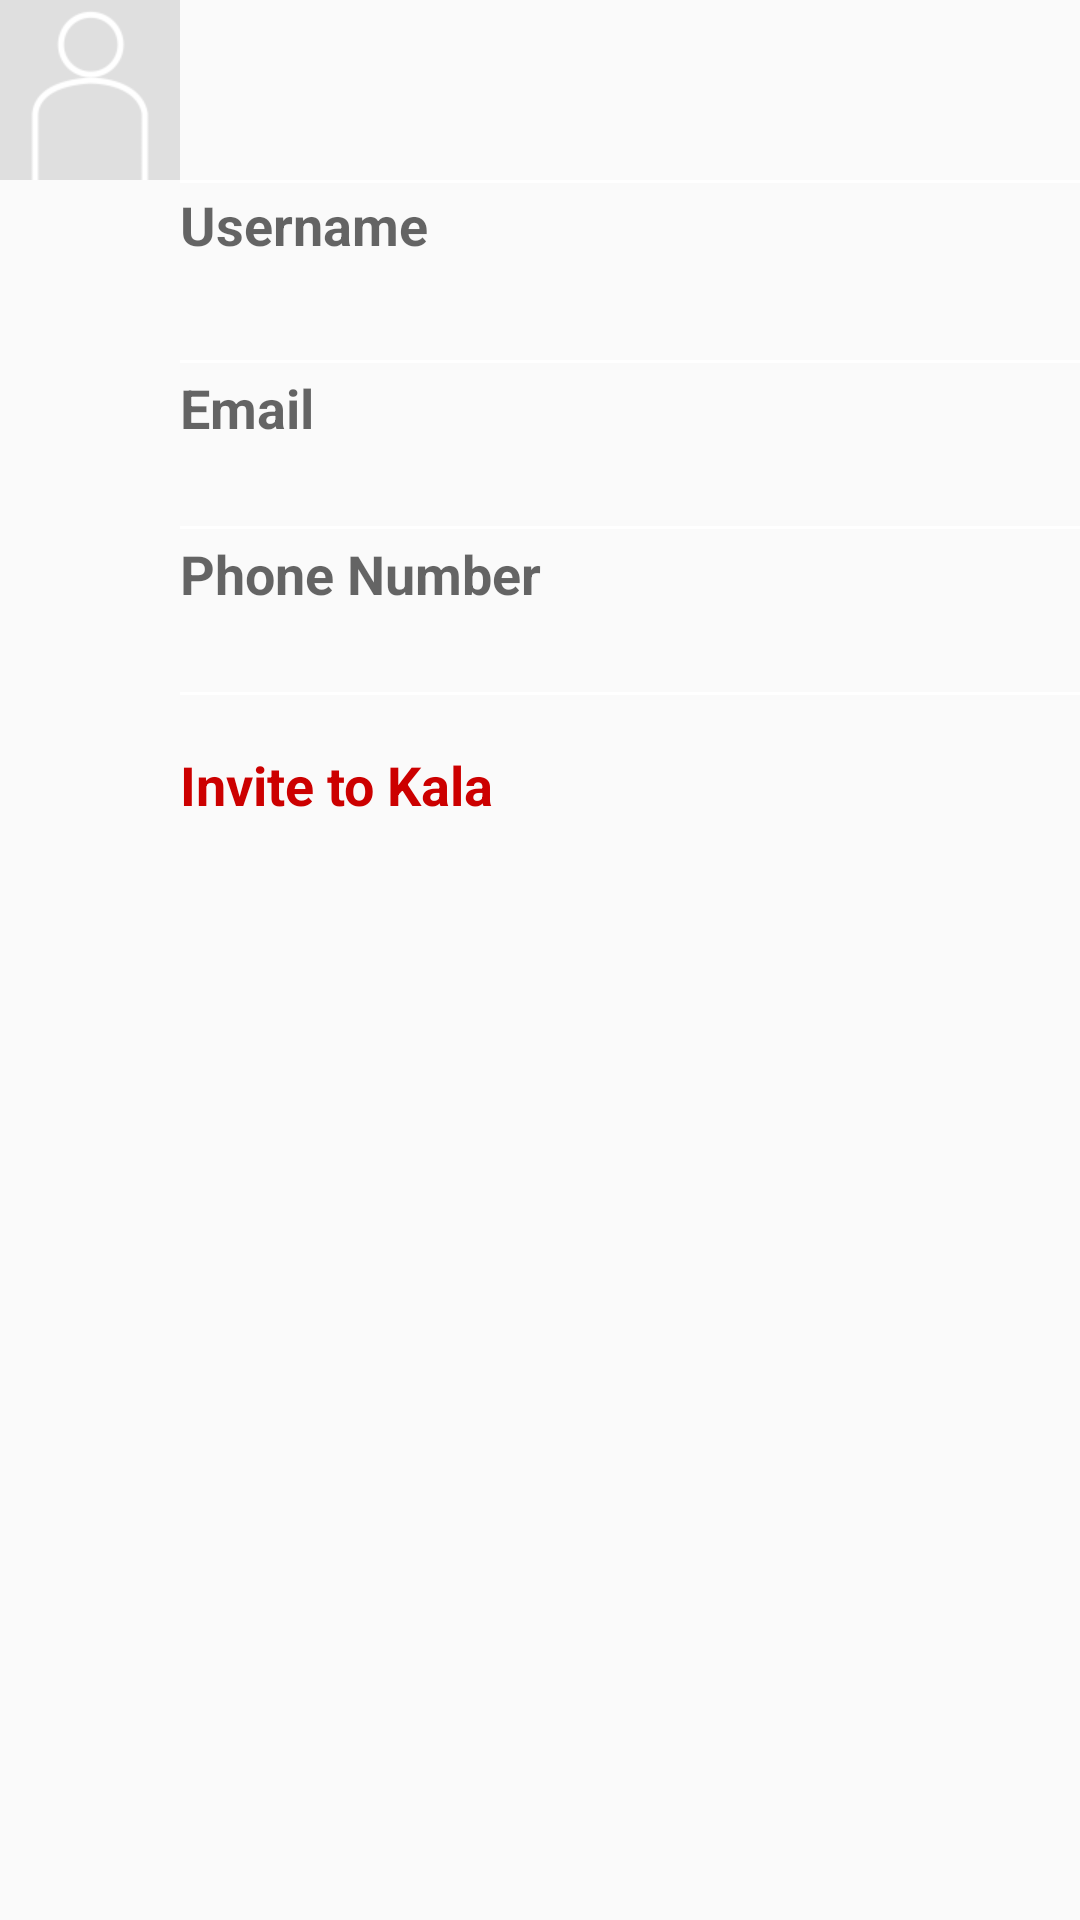

Android layout source for this screen:
<!-- AndroidManifest.xml: application theme MyMaterialTheme -->
<!-- res/layout/fragment_contact_detail.xml -->
<ScrollView
    xmlns:android="http://schemas.android.com/apk/res/android"
    android:layout_width="match_parent"
    android:layout_height="match_parent" >
    <RelativeLayout
        xmlns:android="http://schemas.android.com/apk/res/android"
        xmlns:tools="http://schemas.android.com/tools"
        android:layout_width="match_parent"
        android:layout_height="match_parent"
        tools:context="com.kala.kala.ContactDetail">

        

        <ImageView
            android:layout_width="wrap_content"
            android:layout_height="wrap_content"
            android:adjustViewBounds="true"
            android:maxWidth="60dp"
            android:maxHeight="60dp"
            android:scaleType="fitXY"
            android:id="@+id/profPic"
            android:src="@drawable/profilepicture"
            android:contentDescription="@string/profPicDesc" />

        <TextView
            android:layout_width="match_parent"
            android:layout_height="60dp"
            android:textAppearance="?android:attr/textAppearanceMedium"
            android:text="@string/contactName"
            android:textStyle="bold"
            android:id="@+id/contactName"
            android:layout_alignParentTop="true"
            android:layout_alignParentEnd="true"
            android:layout_toEndOf="@+id/profPic"
            android:gravity="center_vertical" />

        <View
            android:id="@+id/contactDivisor1"
            android:layout_height="1dp"
            android:layout_width="fill_parent"
            android:background="#ffffff"
            android:layout_below="@+id/contactName"
            android:layout_alignParentEnd="true"
            android:layout_toEndOf="@+id/profPic" />

        <TextView
            android:layout_width="match_parent"
            android:layout_height="30dp"
            android:textAppearance="?android:attr/textAppearanceMedium"
            android:id="@+id/contactUsernameText"
            android:text="@string/contactUsernameText"
            android:textStyle="bold"
            android:gravity="center_vertical"
            android:layout_below="@+id/profPic"
            android:layout_toEndOf="@+id/profPic" />

        <TextView
            android:layout_width="match_parent"
            android:layout_height="30dp"
            android:textAppearance="?android:attr/textAppearanceMedium"
            android:id="@+id/contactUsername"
            android:text="@string/contactUsername"
            android:gravity="center_vertical"
            android:layout_below="@+id/contactUsernameText"
            android:layout_toEndOf="@+id/profPic" />

        <View android:id="@+id/contactDivisor2"
            android:layout_height="1dp"
            android:layout_width="fill_parent"
            android:background="#ffffff"
            android:layout_below="@+id/contactUsername"
            android:layout_toEndOf="@+id/profPic" />

        <TextView
            android:layout_width="match_parent"
            android:layout_height="30dp"
            android:textAppearance="?android:attr/textAppearanceMedium"
            android:id="@+id/contactEmailText"
            android:text="@string/contactEmailText"
            android:textStyle="bold"
            android:gravity="center_vertical"
            android:layout_below="@+id/contactDivisor2"
            android:layout_toEndOf="@+id/profPic" />

        <TextView
            android:layout_width="match_parent"
            android:layout_height="wrap_content"
            android:textAppearance="?android:attr/textAppearanceMedium"
            android:id="@+id/contactEmail"
            android:text="@string/contactEmail"
            android:gravity="center_vertical"
            android:layout_below="@+id/contactEmailText"
            android:layout_toEndOf="@+id/profPic" />

        <View android:id="@+id/contactDivisor3"
            android:layout_height="1dp"
            android:layout_width="fill_parent"
            android:background="#ffffff"
            android:layout_below="@+id/contactEmail"
            android:layout_toEndOf="@+id/profPic" />

        <TextView
            android:layout_width="match_parent"
            android:layout_height="30dp"
            android:textAppearance="?android:attr/textAppearanceMedium"
            android:id="@+id/contactPhoneText"
            android:text="@string/contactPhoneText"
            android:textStyle="bold"
            android:gravity="center_vertical"
            android:layout_below="@+id/contactDivisor3"
            android:layout_toEndOf="@+id/profPic" />

        <TextView
            android:layout_width="match_parent"
            android:layout_height="wrap_content"
            android:textAppearance="?android:attr/textAppearanceMedium"
            android:id="@+id/contactPhone"
            android:text="@string/contactPhone"
            android:textStyle="bold"
            android:gravity="center_vertical"
            android:layout_below="@+id/contactPhoneText"
            android:layout_toEndOf="@+id/profPic" />

        <View android:id="@+id/contactDivisor4"
            android:layout_height="1dp"
            android:layout_width="fill_parent"
            android:background="#ffffff"
            android:layout_below="@+id/contactPhone"
            android:layout_toEndOf="@+id/profPic" />

        <TextView
            android:layout_width="match_parent"
            android:layout_height="60dp"
            android:textAppearance="?android:attr/textAppearanceMedium"
            android:textColor="@android:color/holo_red_dark"
            android:id="@+id/inviteKala"
            android:text="@string/inviteKala"
            android:textStyle="bold"
            android:gravity="center_vertical"
            android:layout_below="@+id/contactDivisor4"
            android:layout_toEndOf="@+id/profPic" />

    </RelativeLayout>
</ScrollView>
<!-- resources referenced by this layout -->
<resources>
  <!-- drawable profilepicture: png bitmap (drawable, 2427 bytes) -->
  <string name="contactEmail" />
  <string name="contactEmailText">Email</string>
  <string name="contactName" />
  <string name="contactPhone" />
  <string name="contactPhoneText">Phone Number</string>
  <string name="contactUsername" />
  <string name="contactUsernameText">Username</string>
  <string name="inviteKala">Invite to Kala</string>
  <string name="profPicDesc">Default Profile Picture</string>
  <style name="MyMaterialTheme" parent="MyMaterialTheme.Base" />
  <style name="MyMaterialTheme.Base" parent="Theme.AppCompat.Light.DarkActionBar">
          <item name="windowNoTitle">true</item>
          <item name="windowActionBar">false</item>
          <item name="colorPrimary">@color/colorPrimary</item>
          <item name="colorPrimaryDark">@color/colorPrimaryDark</item>
          <item name="colorAccent">@color/colorAccent</item>
      </style>
  <color name="colorPrimary">#125688</color>
  <color name="colorPrimaryDark">#125688</color>
  <color name="colorAccent">#c8e8ff</color>
</resources>
